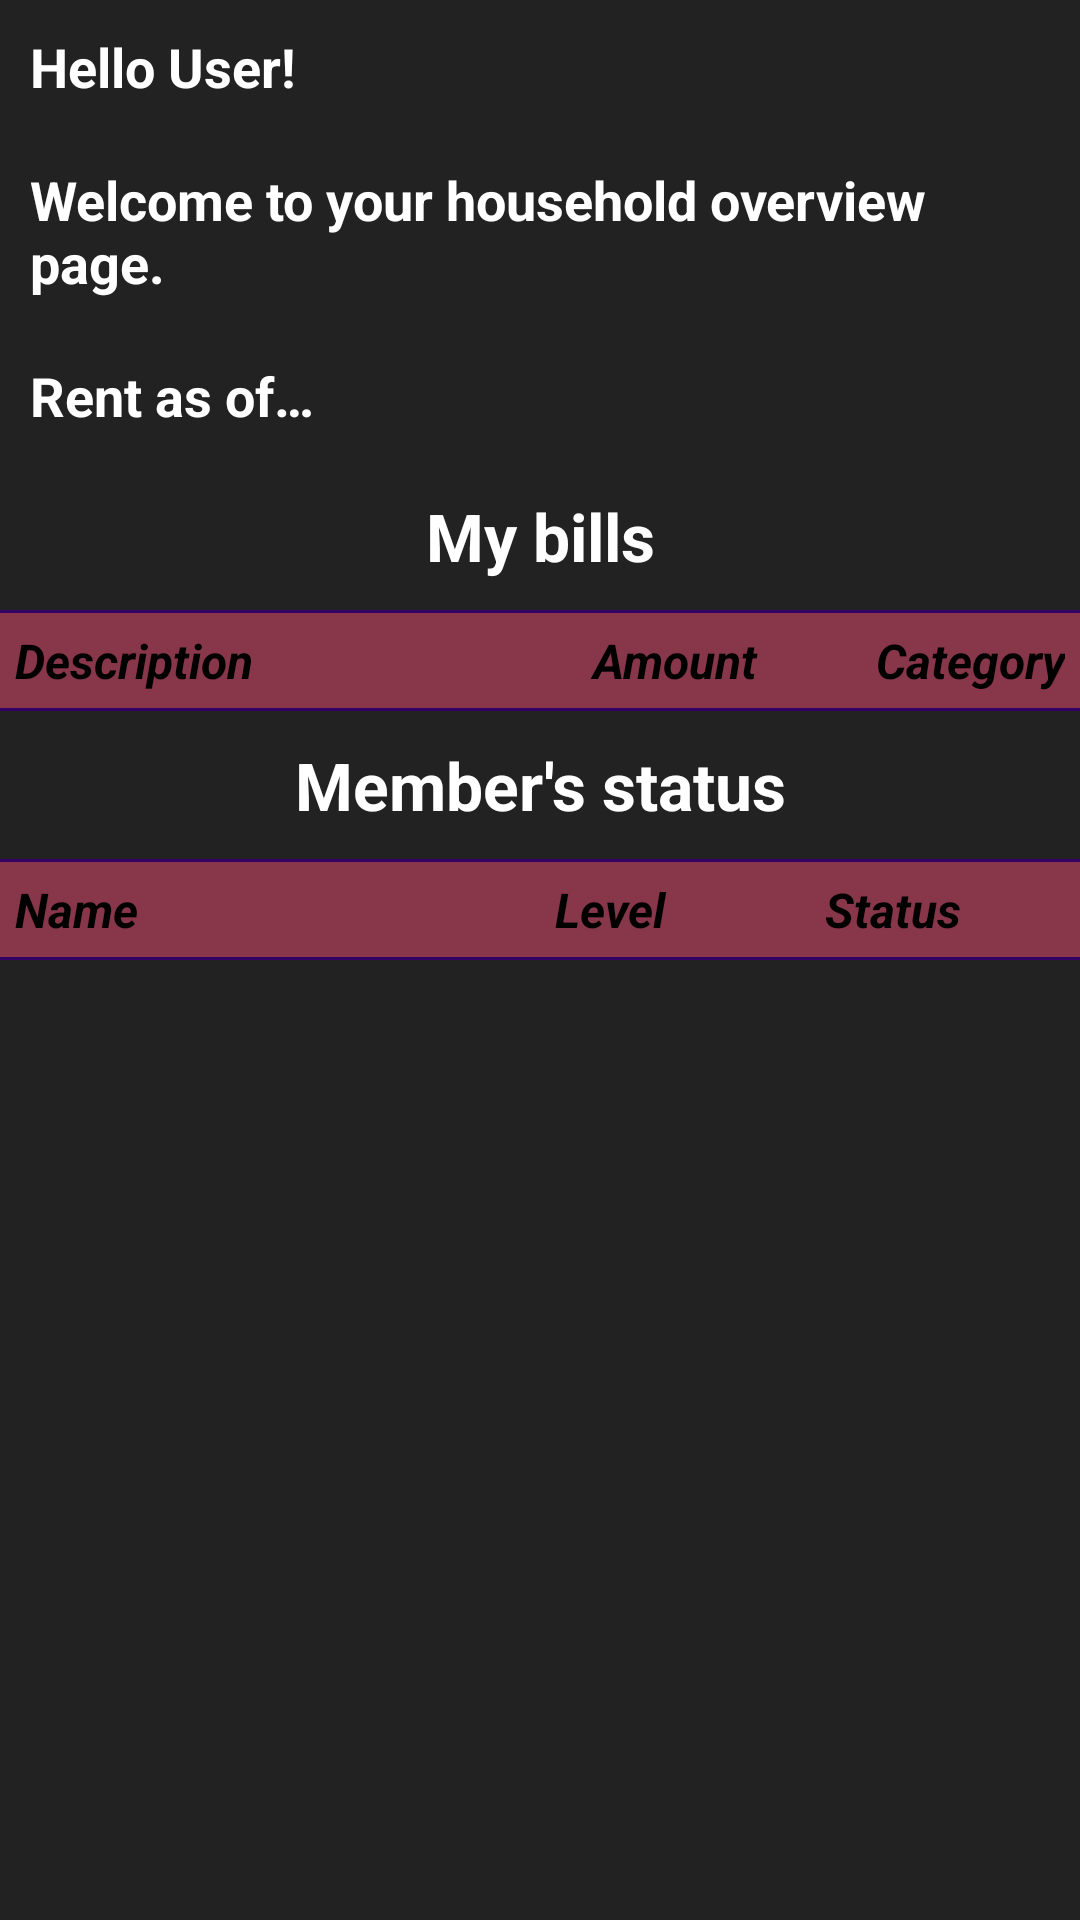

This screen was rendered from an Android layout file. Write that file and the resources it references.
<!-- AndroidManifest.xml: application theme AppTheme -->
<!-- res/layout/activity_overview.xml -->
<?xml version="1.0" encoding="utf-8"?>
<RelativeLayout xmlns:android="http://schemas.android.com/apk/res/android"
    xmlns:tools="http://schemas.android.com/tools"
    style="@style/layout_full"
    android:id="@+id/overview_relative_layout">

    <ScrollView
        xmlns:tools="http://schemas.android.com/tools"
        style="@style/layout_full"
        android:scrollbars="vertical"
        android:fadingEdge="vertical"
        android:fillViewport="false">

        <LinearLayout
            style="@style/layout_full"
            android:orientation="vertical"
            tools:context=".controller.OverviewActivity">

            <TextView
                style="@style/layout_vertical_text_view"
                android:layout_weight="1"
                android:textAppearance="?android:attr/textAppearanceMedium"
                android:text="@string/greeting_string"
                android:textStyle="bold"
                android:id="@+id/greetUserTextView"
                android:layout_gravity="center_horizontal"
                android:gravity="start"
                android:layout_margin="10dp"
                />

            <TextView
                style="@style/layout_vertical_text_view"
                android:layout_weight="1"
                android:textAppearance="?android:attr/textAppearanceMedium"
                android:text="@string/welcome_message_string"
                android:textStyle="bold"
                android:id="@+id/householdNameTextView"
                android:layout_gravity="center_horizontal"
                android:layout_margin="10dp"
                android:gravity="start"
                />

            <TextView
                style="@style/layout_vertical_text_view"
                android:layout_weight="1"
                android:textAppearance="?android:attr/textAppearanceMedium"
                android:text="@string/rent_amount_message_string"
                android:textStyle="bold"
                android:id="@+id/houseHoldRentTextView"
                android:layout_gravity="center_horizontal"
                android:layout_margin="10dp"
                android:gravity="start"
                />

            <TextView
                style="@style/layout_vertical_text_view"
                android:layout_weight="1"
                android:textAppearance="?android:attr/textAppearanceLarge"
                android:text="@string/my_bills_sub_header"
                android:id="@+id/textView4"
                android:textStyle="bold"
                android:gravity="center_horizontal"
                android:layout_margin="10dp"
                />

            <TableLayout
                android:layout_width="match_parent"
                android:layout_height="wrap_content"
                android:id="@+id/myBillsTableLayout"
                android:shrinkColumns="*"
                android:stretchColumns="*">

                <View
                    style="@style/style_record_horizontal_separator"
                    />

                <TableRow
                    android:id="@+id/labelsTableRow"
                    android:layout_width="match_parent"
                    android:layout_height="match_parent"
                    android:background="@color/pink"
                    android:visibility="visible">

                    <TextView
                        android:id="@+id/descLabel"
                        style="@style/style_bill_labels"
                        android:layout_weight="2"
                        android:text="@string/description_label" />

                    <TextView
                        android:id="@+id/amountLabel"
                        style="@style/style_bill_labels"
                        android:layout_weight="1"
                        android:gravity="center"
                        android:text="@string/amount_label" />

                    <TextView
                        android:id="@+id/categoryLabel"
                        style="@style/style_bill_labels"
                        android:layout_weight="1"
                        android:gravity="end"
                        android:text="@string/category_label" />
                </TableRow>

                <View
                    style="@style/style_record_horizontal_separator"
                    />
            </TableLayout>

            <TextView
                style="@style/layout_vertical_text_view"
                android:layout_weight="1"
                android:textAppearance="?android:attr/textAppearanceLarge"
                android:text="@string/members_status_sub_header"
                android:id="@+id/textView5"
                android:textStyle="bold"
                android:layout_margin="10dp"
                android:gravity="center_horizontal"
                android:layout_height="0dp" />

            <TableLayout
                android:layout_width="match_parent"
                android:layout_height="wrap_content"
                android:id="@+id/membersStatusTableLayout"
                android:shrinkColumns="*"
                android:stretchColumns="*">

                <View
                    style="@style/style_record_horizontal_separator"
                    />

                <TableRow
                    android:layout_width="match_parent"
                    android:layout_height="match_parent"
                    android:id="@+id/labelsMemberStatusTR"
                    android:background="@color/pink">

                    <TextView
                        style="@style/style_bill_labels"
                        android:text="@string/full_name_label"
                        android:id="@+id/fullNameLabel"
                        android:layout_weight="2"
                        />

                    <TextView
                        style="@style/style_bill_labels"
                        android:text="@string/user_level_label"
                        android:id="@+id/userLevelLabel"
                        android:layout_weight="1"
                        />

                    <TextView
                        style="@style/style_bill_labels"
                        android:text="@string/user_status_label"
                        android:id="@+id/userStatusLabel"
                        android:layout_weight="1"
                        />
                </TableRow>

                <View
                    style="@style/style_record_horizontal_separator"
                    />

            </TableLayout>
        </LinearLayout>
    </ScrollView>
</RelativeLayout>
<!-- resources referenced by this layout -->
<resources>
  <color name="pink">#883649</color>
  <string name="amount_label">Amount</string>
  <string name="category_label">Category</string>
  <string name="description_label">Description</string>
  <string name="full_name_label">Name</string>
  <string name="greeting_string">Hello User!</string>
  <string name="members_status_sub_header">Member\'s status</string>
  <string name="my_bills_sub_header">My bills</string>
  <string name="rent_amount_message_string">Rent as of…</string>
  <string name="user_level_label">Level</string>
  <string name="user_status_label">Status</string>
  <string name="welcome_message_string">Welcome to your household overview page.</string>
  <style name="layout_full">
          <item name="android:layout_width">fill_parent</item>
          <item name="android:layout_height">fill_parent</item>
          <item name="android:background">@color/background</item>
      </style>
  <style name="layout_vertical_text_view" parent="layout_vertical">
          <item name="android:gravity">center</item>
          <item name="android:textColor">@color/white</item>
      </style>
  <style name="style_bill_labels">
          <item name="android:layout_width">0dp</item>
          <item name="android:layout_height">wrap_content</item>
          <item name="android:textAppearance">?android:attr/textAppearanceMedium</item>
          <item name="android:textStyle">bold|italic</item>
          <item name="android:padding">5dp</item>
          <item name="android:textSize">16sp</item>
      </style>
  <style name="style_record_horizontal_separator">
          <item name="android:layout_width">match_parent</item>
          <item name="android:layout_height">1dp</item>
          <item name="android:background">@color/darkPurple</item>
          <item name="android:visibility">visible</item>
      </style>
  <style name="AppTheme" parent="android:Theme.Holo.Light.DarkActionBar">
          <item name="android:windowDrawsSystemBarBackgrounds">true</item>
          <item name="android:windowBackground">@color/background</item>
      </style>
  <color name="background">#222222</color>
  <style name="layout_vertical" parent="layout_full">
          <item name="android:layout_height">0px</item>
      </style>
  <color name="white">#ffffff</color>
  <color name="darkPurple">#340165</color>
</resources>
